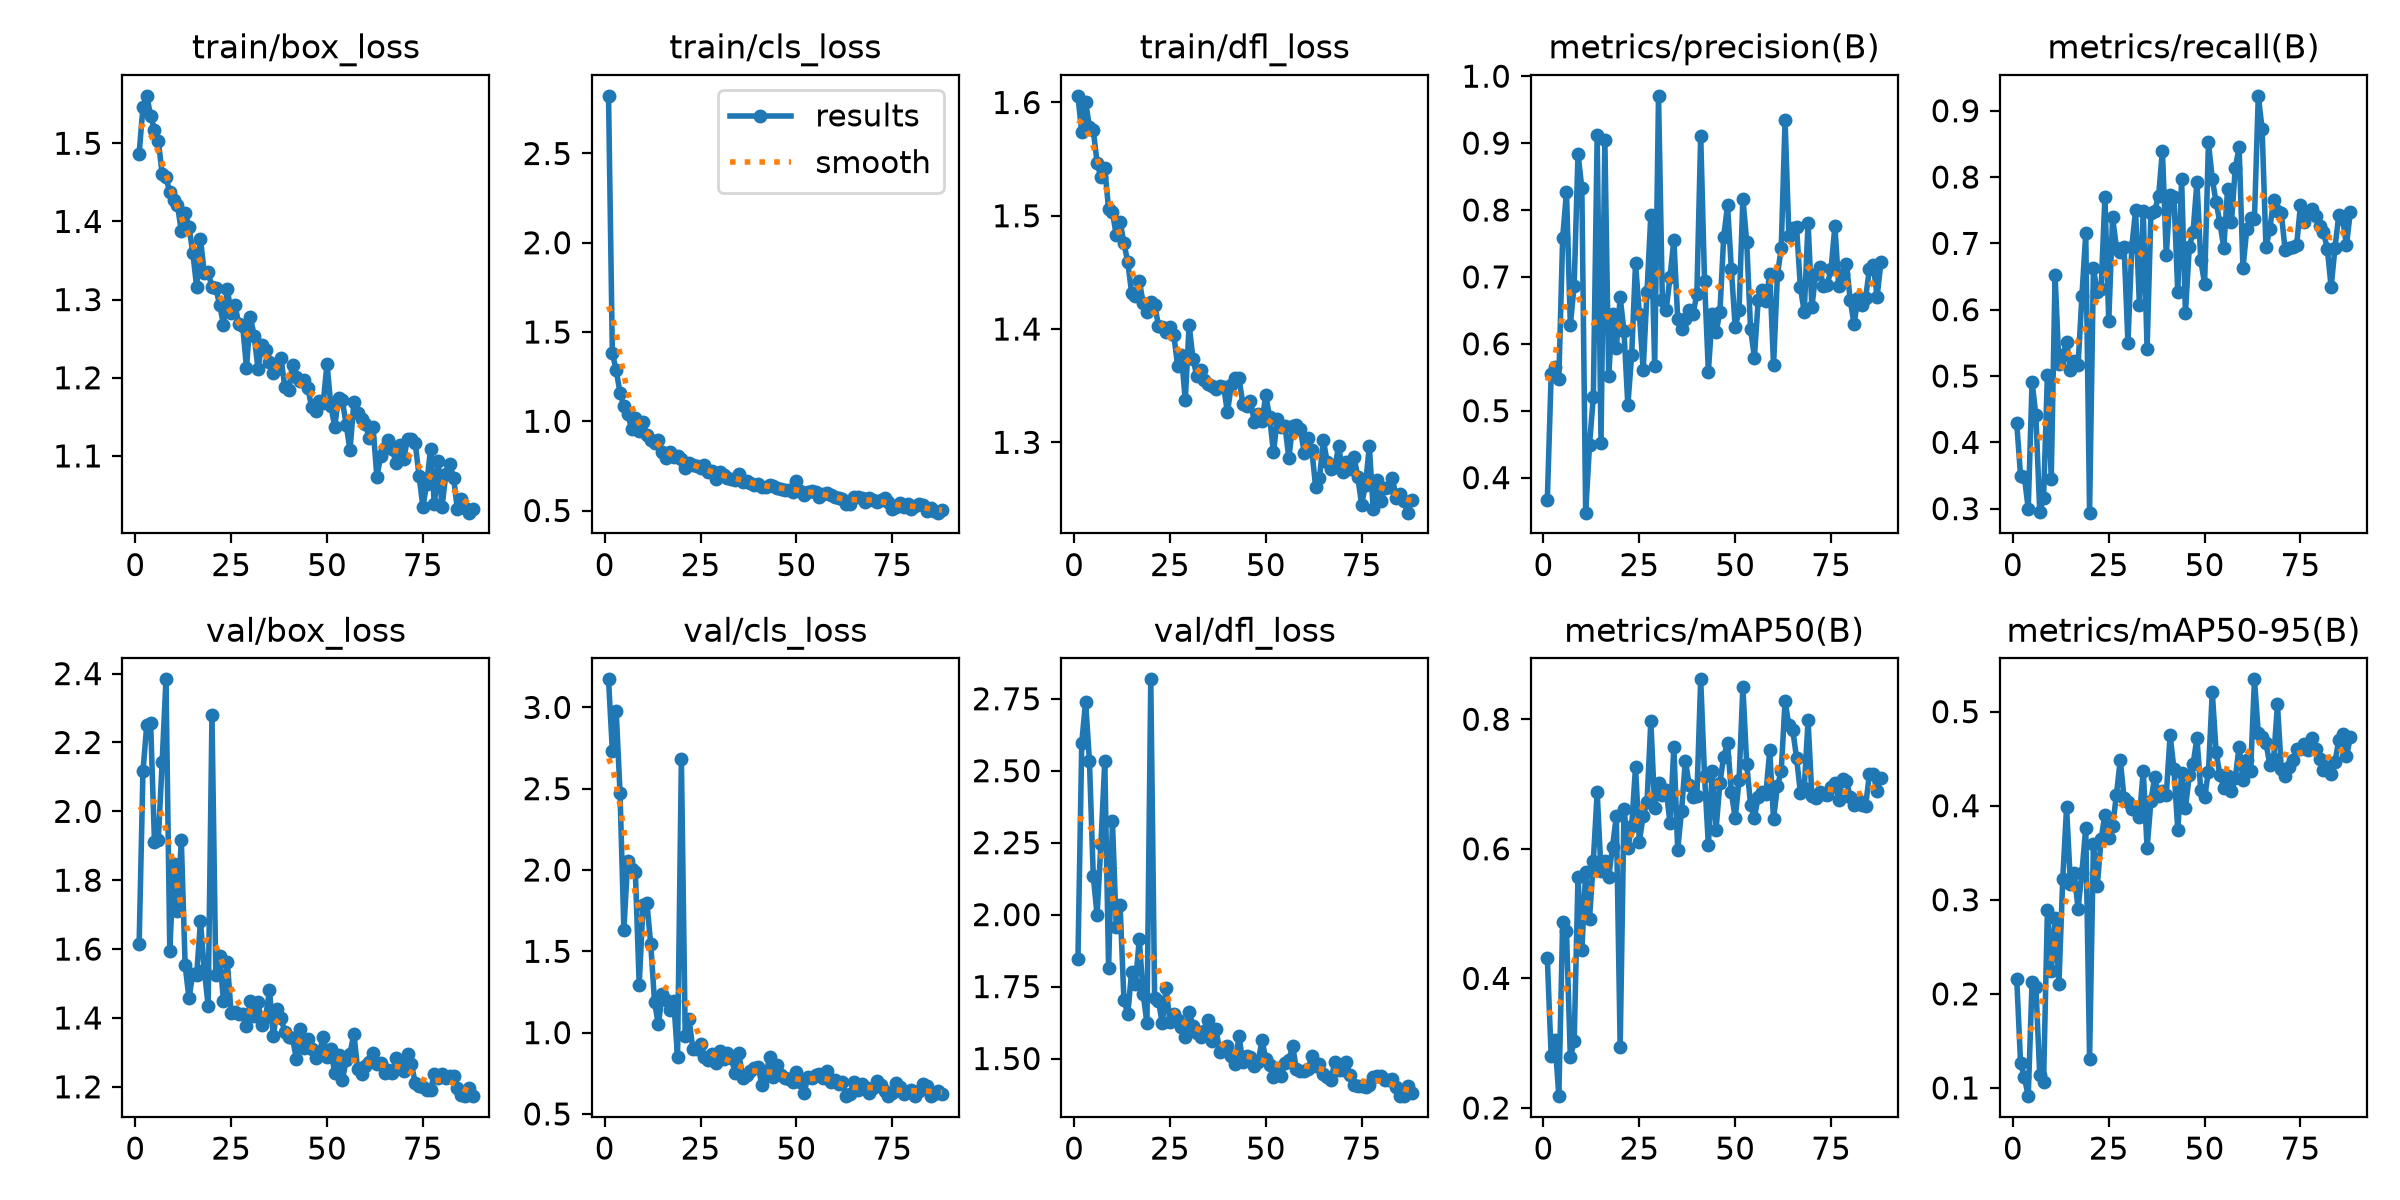

Data behind this chart, as committed beside it:
epoch, time, train/box_loss, train/cls_loss, train/dfl_loss, metrics/precision(B), metrics/recall(B), metrics/mAP50(B), metrics/mAP50-95(B), val/box_loss, val/cls_loss, val/dfl_loss, lr/pg0, lr/pg1, lr/pg2
1, 89.38, 1.487, 2.823, 1.606, 0.3666, 0.4289, 0.4312, 0.2162, 1.614, 3.172, 1.845, 0.0004662, 0.0004662, 0.0004662
2, 150, 1.546, 1.381, 1.574, 0.5541, 0.35, 0.2802, 0.1268, 2.116, 2.732, 2.598, 0.0009332, 0.0009332, 0.0009332
3, 208.4, 1.561, 1.286, 1.601, 0.5659, 0.3482, 0.3046, 0.1113, 2.252, 2.978, 2.74, 0.001391, 0.001391, 0.001391
4, 266.9, 1.535, 1.16, 1.578, 0.5466, 0.2998, 0.2182, 0.09128, 2.257, 2.475, 2.535, 0.001387, 0.001387, 0.001387
5, 336.2, 1.517, 1.086, 1.576, 0.7586, 0.4912, 0.4865, 0.2127, 1.912, 1.633, 2.134, 0.001372, 0.001372, 0.001372
6, 393.1, 1.503, 1.042, 1.547, 0.8268, 0.4405, 0.4727, 0.2077, 1.918, 2.055, 1.999, 0.001358, 0.001358, 0.001358
7, 453.2, 1.461, 0.9591, 1.534, 0.6283, 0.295, 0.278, 0.1141, 2.142, 2.003, 2.246, 0.001344, 0.001344, 0.001344
8, 510.8, 1.457, 1.019, 1.542, 0.6868, 0.3161, 0.303, 0.1065, 2.383, 1.986, 2.532, 0.00133, 0.00133, 0.00133
9, 569.4, 1.437, 0.9475, 1.506, 0.8839, 0.502, 0.5558, 0.2887, 1.594, 1.295, 1.813, 0.001316, 0.001316, 0.001316
10, 625.2, 1.427, 0.9938, 1.503, 0.833, 0.3454, 0.4434, 0.2239, 1.846, 1.785, 2.325, 0.001302, 0.001302, 0.001302
11, 684.1, 1.421, 0.9236, 1.483, 0.3476, 0.6521, 0.5642, 0.281, 1.71, 1.798, 1.956, 0.001288, 0.001288, 0.001288
12, 743.8, 1.387, 0.8961, 1.495, 0.4488, 0.5174, 0.4916, 0.2103, 1.918, 1.548, 2.032, 0.001273, 0.001273, 0.001273
13, 807.4, 1.411, 0.8807, 1.476, 0.5208, 0.532, 0.5813, 0.322, 1.553, 1.188, 1.704, 0.001259, 0.001259, 0.001259
14, 864.5, 1.393, 0.8959, 1.459, 0.9124, 0.5516, 0.6876, 0.3982, 1.457, 1.05, 1.654, 0.001245, 0.001245, 0.001245
15, 921.5, 1.36, 0.8282, 1.432, 0.4516, 0.5085, 0.5656, 0.3171, 1.528, 1.236, 1.802, 0.001231, 0.001231, 0.001231
16, 981.4, 1.316, 0.7942, 1.429, 0.9052, 0.5221, 0.5813, 0.3284, 1.524, 1.199, 1.759, 0.001217, 0.001217, 0.001217
17, 1041, 1.377, 0.828, 1.443, 0.5516, 0.516, 0.5563, 0.2905, 1.681, 1.139, 1.915, 0.001203, 0.001203, 0.001203
18, 1112, 1.334, 0.7989, 1.423, 0.6441, 0.6201, 0.6031, 0.3288, 1.54, 1.193, 1.725, 0.001189, 0.001189, 0.001189
19, 1172, 1.335, 0.8027, 1.415, 0.5942, 0.715, 0.6505, 0.3766, 1.435, 0.8528, 1.624, 0.001174, 0.001174, 0.001174
20, 1237, 1.316, 0.7889, 1.423, 0.6693, 0.2939, 0.2941, 0.1308, 2.28, 2.684, 2.817, 0.00116, 0.00116, 0.00116
21, 1312, 1.314, 0.7372, 1.422, 0.6186, 0.6621, 0.6619, 0.3596, 1.524, 0.9803, 1.711, 0.001146, 0.001146, 0.001146
22, 1390, 1.294, 0.768, 1.403, 0.5081, 0.6269, 0.6011, 0.3143, 1.581, 1.084, 1.701, 0.001132, 0.001132, 0.001132
23, 1450, 1.268, 0.7527, 1.402, 0.5838, 0.6312, 0.6346, 0.3645, 1.448, 0.8974, 1.622, 0.001118, 0.001118, 0.001118
24, 1508, 1.313, 0.751, 1.397, 0.72, 0.7701, 0.7265, 0.3902, 1.562, 0.8994, 1.745, 0.001104, 0.001104, 0.001104
25, 1570, 1.283, 0.7368, 1.402, 0.6451, 0.5825, 0.6113, 0.3654, 1.414, 0.9303, 1.626, 0.001089, 0.001089, 0.001089
26, 1629, 1.293, 0.7569, 1.395, 0.5608, 0.739, 0.651, 0.378, 1.419, 0.8522, 1.654, 0.001075, 0.001075, 0.001075
27, 1689, 1.269, 0.7135, 1.368, 0.6778, 0.6936, 0.6721, 0.4114, 1.412, 0.8329, 1.632, 0.001061, 0.001061, 0.001061
28, 1748, 1.267, 0.7187, 1.377, 0.7924, 0.687, 0.7966, 0.4488, 1.411, 0.8712, 1.608, 0.001047, 0.001047, 0.001047
29, 1807, 1.213, 0.6773, 1.337, 0.5675, 0.6943, 0.6632, 0.4079, 1.377, 0.8106, 1.574, 0.001033, 0.001033, 0.001033
30, 1865, 1.278, 0.7165, 1.404, 0.9706, 0.5501, 0.7018, 0.4036, 1.449, 0.8875, 1.66, 0.001019, 0.001019, 0.001019
31, 1928, 1.254, 0.698, 1.374, 0.6662, 0.6939, 0.6825, 0.3962, 1.407, 0.8376, 1.614, 0.001005, 0.001005, 0.001005
32, 1989, 1.212, 0.6833, 1.359, 0.6505, 0.7499, 0.6907, 0.3968, 1.446, 0.8761, 1.59, 0.0009904, 0.0009904, 0.0009904
33, 2050, 1.242, 0.6793, 1.364, 0.7001, 0.6065, 0.6393, 0.3881, 1.381, 0.8458, 1.575, 0.0009763, 0.0009763, 0.0009763
34, 2110, 1.236, 0.6712, 1.355, 0.7559, 0.7495, 0.7575, 0.4371, 1.404, 0.7531, 1.596, 0.0009621, 0.0009621, 0.0009621
35, 2170, 1.22, 0.7057, 1.352, 0.6377, 0.5403, 0.5985, 0.3548, 1.48, 0.8718, 1.635, 0.000948, 0.000948, 0.000948
36, 2229, 1.205, 0.6597, 1.35, 0.6218, 0.7464, 0.6584, 0.4051, 1.348, 0.7204, 1.562, 0.0009339, 0.0009339, 0.0009339
37, 2288, 1.211, 0.6648, 1.347, 0.6374, 0.7495, 0.7361, 0.4308, 1.426, 0.7417, 1.603, 0.0009197, 0.0009197, 0.0009197
38, 2348, 1.225, 0.6536, 1.35, 0.6502, 0.7716, 0.6988, 0.4107, 1.398, 0.762, 1.523, 0.0009056, 0.0009056, 0.0009056
39, 2408, 1.188, 0.6431, 1.349, 0.644, 0.8399, 0.6799, 0.4154, 1.36, 0.7812, 1.532, 0.0008914, 0.0008914, 0.0008914
40, 2471, 1.184, 0.6502, 1.327, 0.675, 0.6822, 0.6808, 0.4112, 1.344, 0.7916, 1.542, 0.0008773, 0.0008773, 0.0008773
41, 2528, 1.217, 0.6338, 1.35, 0.9113, 0.7729, 0.8616, 0.4752, 1.343, 0.6799, 1.509, 0.0008631, 0.0008631, 0.0008631
42, 2587, 1.201, 0.6325, 1.357, 0.694, 0.7704, 0.712, 0.4389, 1.281, 0.7362, 1.481, 0.000849, 0.000849, 0.000849
43, 2647, 1.196, 0.6418, 1.357, 0.5585, 0.6264, 0.6063, 0.3746, 1.368, 0.8471, 1.578, 0.0008348, 0.0008348, 0.0008348
44, 2706, 1.197, 0.6354, 1.334, 0.6441, 0.797, 0.7208, 0.4348, 1.313, 0.7294, 1.486, 0.0008207, 0.0008207, 0.0008207
45, 2765, 1.187, 0.6261, 1.332, 0.6169, 0.5952, 0.6292, 0.3976, 1.338, 0.8004, 1.507, 0.0008065, 0.0008065, 0.0008065
46, 2823, 1.162, 0.6222, 1.337, 0.6471, 0.694, 0.7015, 0.4322, 1.31, 0.7401, 1.505, 0.0007924, 0.0007924, 0.0007924
47, 2882, 1.157, 0.6173, 1.318, 0.7597, 0.7177, 0.7424, 0.4444, 1.285, 0.7212, 1.476, 0.0007782, 0.0007782, 0.0007782
48, 2945, 1.171, 0.6135, 1.325, 0.807, 0.7928, 0.7629, 0.472, 1.298, 0.7145, 1.488, 0.0007641, 0.0007641, 0.0007641
49, 3005, 1.167, 0.605, 1.319, 0.7112, 0.6742, 0.687, 0.4162, 1.346, 0.6965, 1.565, 0.0007499, 0.0007499, 0.0007499
50, 3066, 1.218, 0.6628, 1.342, 0.6244, 0.6392, 0.647, 0.4098, 1.287, 0.756, 1.498, 0.0007358, 0.0007358, 0.0007358
51, 3121, 1.164, 0.608, 1.322, 0.6502, 0.8522, 0.7057, 0.4358, 1.309, 0.6938, 1.476, 0.0007216, 0.0007216, 0.0007216
52, 3176, 1.137, 0.5868, 1.291, 0.8171, 0.7968, 0.8501, 0.521, 1.24, 0.631, 1.437, 0.0007075, 0.0007075, 0.0007075
53, 3231, 1.174, 0.6029, 1.321, 0.7521, 0.7621, 0.7307, 0.4567, 1.292, 0.7252, 1.468, 0.0006934, 0.0006934, 0.0006934
54, 3287, 1.171, 0.6085, 1.313, 0.6227, 0.7305, 0.6681, 0.4324, 1.219, 0.718, 1.439, 0.0006792, 0.0006792, 0.0006792
55, 3342, 1.14, 0.6058, 1.314, 0.5795, 0.6936, 0.6483, 0.4192, 1.279, 0.7423, 1.484, 0.0006651, 0.0006651, 0.0006651
56, 3397, 1.107, 0.5773, 1.286, 0.6655, 0.7824, 0.6803, 0.4315, 1.297, 0.7432, 1.495, 0.0006509, 0.0006509, 0.0006509
57, 3452, 1.168, 0.5936, 1.314, 0.6804, 0.7317, 0.688, 0.4155, 1.354, 0.7241, 1.543, 0.0006368, 0.0006368, 0.0006368
58, 3506, 1.155, 0.597, 1.316, 0.6637, 0.8138, 0.6847, 0.4294, 1.251, 0.7664, 1.462, 0.0006226, 0.0006226, 0.0006226
59, 3560, 1.148, 0.5896, 1.312, 0.7048, 0.8447, 0.7518, 0.4628, 1.236, 0.6952, 1.457, 0.0006085, 0.0006085, 0.0006085
60, 3617, 1.141, 0.5774, 1.291, 0.5678, 0.6622, 0.6459, 0.4275, 1.259, 0.7087, 1.455, 0.0005943, 0.0005943, 0.0005943
... 28 more rows
